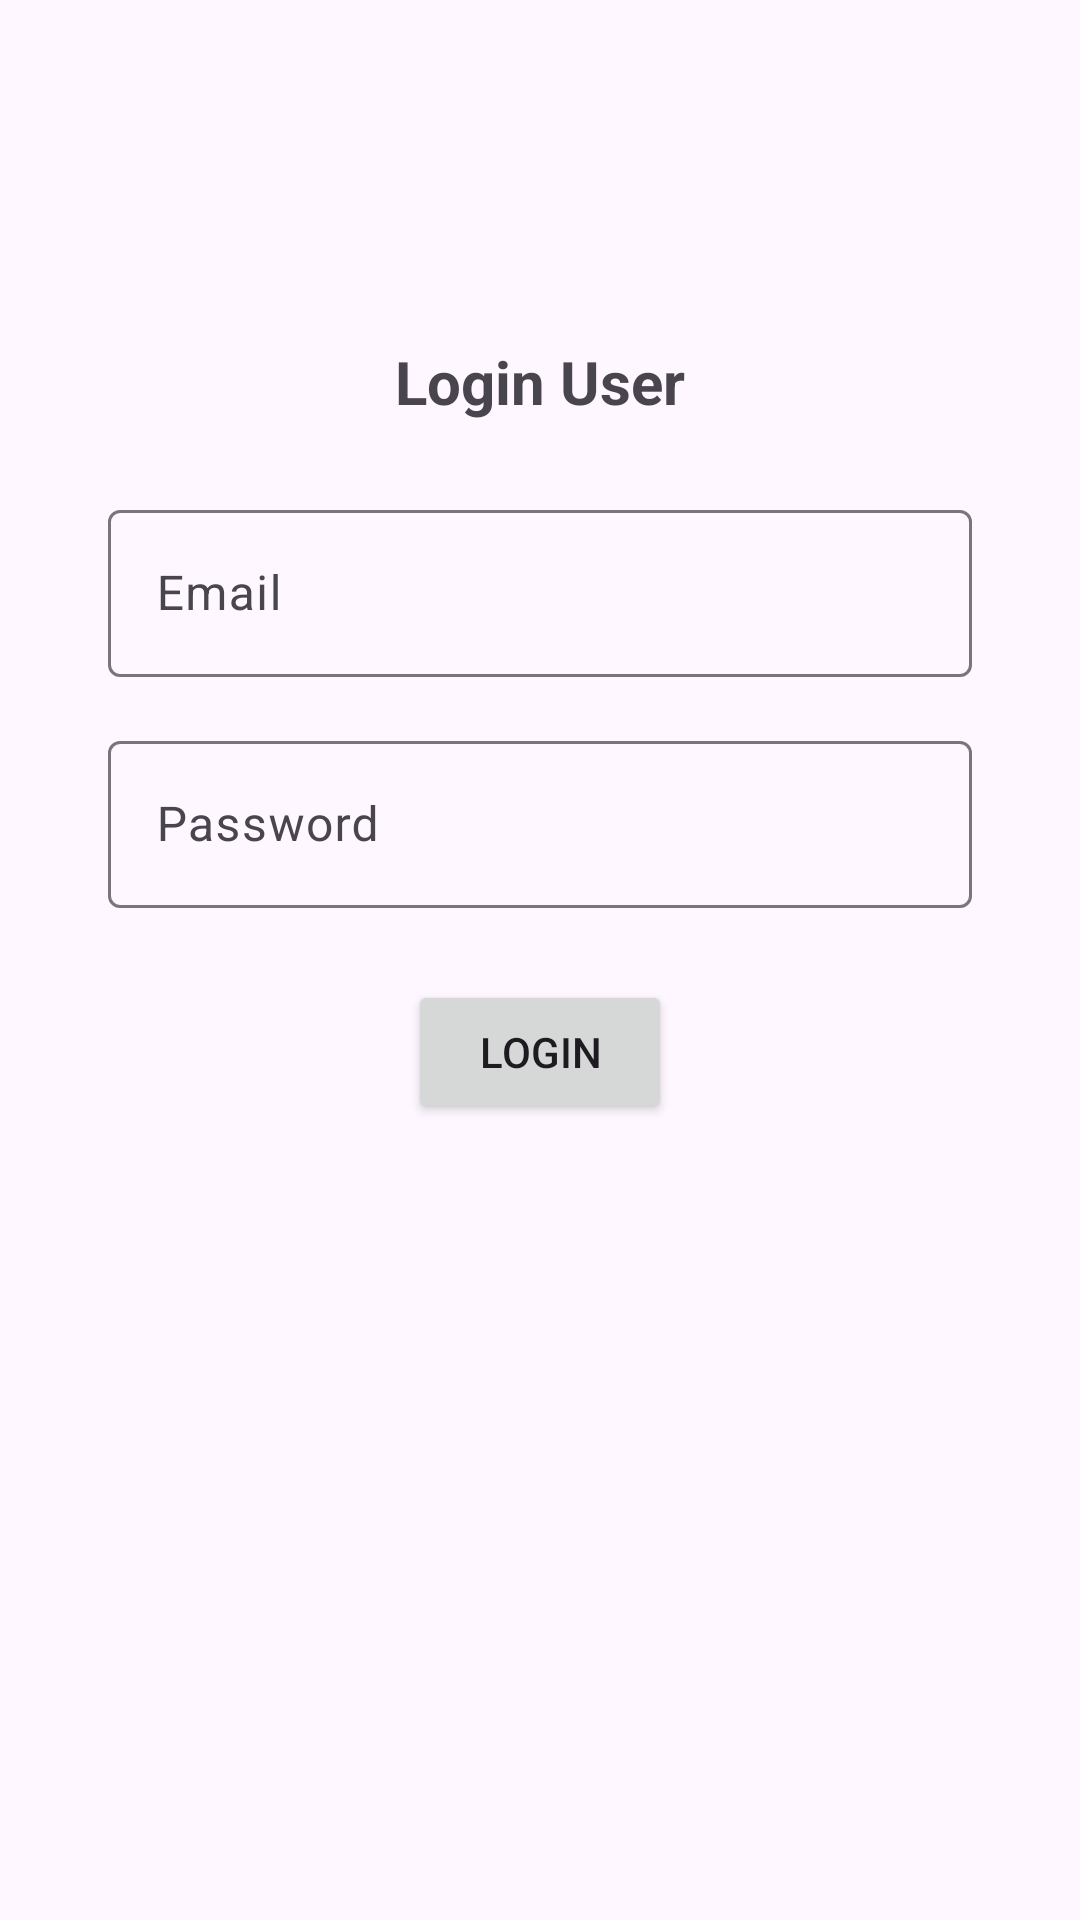

This screen was rendered from an Android layout file. Write that file and the resources it references.
<!-- AndroidManifest.xml: application theme Theme.MvvmDemo -->
<!-- res/layout/fragment_login.xml -->
<FrameLayout xmlns:android="http://schemas.android.com/apk/res/android"
    xmlns:app="http://schemas.android.com/apk/res-auto"
    xmlns:tools="http://schemas.android.com/tools"
    android:layout_width="match_parent"
    android:layout_height="match_parent"
    tools:context=".LoginFragment">

    <androidx.constraintlayout.widget.ConstraintLayout
        android:layout_width="match_parent"
        android:layout_height="match_parent">

        <TextView
            android:id="@+id/textView"
            android:layout_width="wrap_content"
            android:layout_height="wrap_content"
            android:text="Login User"
            android:textSize="20sp"
            android:textStyle="bold"
            app:layout_constraintBottom_toTopOf="@+id/etEmail"
            app:layout_constraintEnd_toEndOf="parent"
            app:layout_constraintHorizontal_bias="0.5"
            app:layout_constraintStart_toStartOf="parent"
            app:layout_constraintTop_toTopOf="parent"
            app:layout_constraintVertical_bias="0.3"
            app:layout_constraintVertical_chainStyle="packed" />

        <com.google.android.material.textfield.TextInputLayout
            android:id="@+id/etEmail"
            android:layout_width="0dp"
            android:layout_height="wrap_content"
            android:layout_marginTop="24dp"
            app:layout_constraintBottom_toTopOf="@+id/etPassword"
            app:layout_constraintEnd_toStartOf="@+id/guideline4"
            app:layout_constraintHorizontal_bias="0.5"
            app:layout_constraintStart_toStartOf="@+id/guideline3"
            app:layout_constraintTop_toBottomOf="@+id/textView">

            <com.google.android.material.textfield.TextInputEditText
                android:id="@+id/email"
                android:layout_width="match_parent"
                android:layout_height="wrap_content"
                android:hint="Email"
                android:inputType="textEmailAddress"
                tools:layout_editor_absoluteX="0dp"
                tools:layout_editor_absoluteY="158dp" />
        </com.google.android.material.textfield.TextInputLayout>

        <com.google.android.material.textfield.TextInputLayout
            android:id="@+id/etPassword"
            android:layout_width="0dp"
            android:layout_height="wrap_content"
            android:layout_marginTop="16dp"
            app:layout_constraintBottom_toTopOf="@+id/btnLogin"
            app:layout_constraintEnd_toStartOf="@+id/guideline4"
            app:layout_constraintHorizontal_bias="0.5"
            app:layout_constraintStart_toStartOf="@+id/guideline3"
            app:layout_constraintTop_toBottomOf="@+id/etEmail">

            <com.google.android.material.textfield.TextInputEditText
                android:id="@+id/password"
                android:layout_width="match_parent"
                android:layout_height="wrap_content"
                android:hint="Password"
                android:inputType="textPassword"
                tools:layout_editor_absoluteX="0dp"
                tools:layout_editor_absoluteY="158dp" />
        </com.google.android.material.textfield.TextInputLayout>

        <Button
            android:id="@+id/btnLogin"
            android:layout_width="wrap_content"
            android:layout_height="wrap_content"
            android:layout_marginTop="24dp"
            android:text="Login"
            app:layout_constraintBottom_toBottomOf="parent"
            app:layout_constraintEnd_toStartOf="@+id/guideline4"
            app:layout_constraintStart_toStartOf="@+id/guideline3"
            app:layout_constraintTop_toBottomOf="@+id/etPassword" />

        <androidx.constraintlayout.widget.Guideline
            android:id="@+id/guideline3"
            android:layout_width="wrap_content"
            android:layout_height="wrap_content"
            android:orientation="vertical"
            app:layout_constraintGuide_percent="0.1" />

        <androidx.constraintlayout.widget.Guideline
            android:id="@+id/guideline4"
            android:layout_width="wrap_content"
            android:layout_height="wrap_content"
            android:orientation="vertical"
            app:layout_constraintGuide_percent="0.9" />

        <ProgressBar
            android:id="@+id/progressBarLogin"
            style="?android:attr/progressBarStyle"
            android:layout_width="wrap_content"
            android:layout_height="wrap_content"
            android:visibility="gone"
            app:layout_constraintBottom_toBottomOf="parent"
            app:layout_constraintEnd_toEndOf="parent"
            app:layout_constraintStart_toStartOf="parent"
            app:layout_constraintTop_toBottomOf="@+id/btnLogin"
            app:layout_constraintVertical_bias="0.19999999" />

    </androidx.constraintlayout.widget.ConstraintLayout>
</FrameLayout>
<!-- resources referenced by this layout -->
<resources>
  <style name="Theme.MvvmDemo" parent="Base.Theme.MvvmDemo" />
  <style name="Base.Theme.MvvmDemo" parent="Theme.Material3.DayNight.NoActionBar">
          <item name="colorPrimary">@color/colorPrimary</item>
          <item name="colorPrimaryDark">@color/colorPrimaryDark</item>
          <item name="colorAccent">@color/colorAccent</item>
          <item name="windowActionModeOverlay">true</item>
      </style>
  <color name="colorPrimary">#1976D2</color>
  <color name="colorPrimaryDark">#1565C0</color>
  <color name="colorAccent">#FF4081</color>
</resources>
